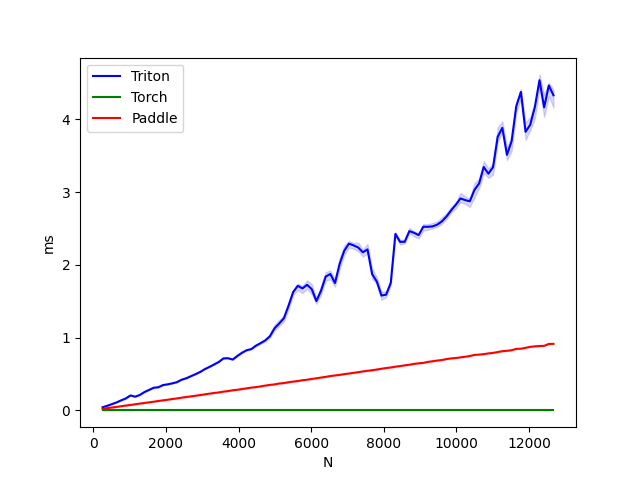

The data file committed next to this chart (first rows):
N, Triton, Torch, Paddle
256.0, 0.0, 0.0, 0.0
384.0, 0.1, 0.0, 0.0
512.0, 0.1, 0.0, 0.0
640.0, 0.1, 0.0, 0.0
768.0, 0.1, 0.0, 0.1
896.0, 0.2, 0.0, 0.1
1024, 0.2, 0.0, 0.1
1152, 0.2, 0.0, 0.1
1280, 0.2, 0.0, 0.1
1408, 0.3, 0.0, 0.1
1536, 0.3, 0.0, 0.1
1664, 0.3, 0.0, 0.1
1792, 0.3, 0.0, 0.1
1920, 0.3, 0.0, 0.1
2048, 0.4, 0.0, 0.1
2176, 0.4, 0.0, 0.2
2304, 0.4, 0.0, 0.2
2432, 0.4, 0.0, 0.2
2560, 0.4, 0.0, 0.2
2688, 0.5, 0.0, 0.2
2816, 0.5, 0.0, 0.2
2944, 0.5, 0.0, 0.2
3072, 0.6, 0.0, 0.2
3200, 0.6, 0.0, 0.2
3328, 0.6, 0.0, 0.2
3456, 0.7, 0.0, 0.2
3584, 0.7, 0.0, 0.3
3712, 0.7, 0.0, 0.3
3840, 0.7, 0.0, 0.3
3968, 0.7, 0.0, 0.3
4096, 0.8, 0.0, 0.3
4224, 0.8, 0.0, 0.3
4352, 0.8, 0.0, 0.3
4480, 0.9, 0.0, 0.3
4608, 0.9, 0.0, 0.3
4736, 1.0, 0.0, 0.3
4864, 1.0, 0.0, 0.4
4992, 1.1, 0.0, 0.4
5120, 1.2, 0.0, 0.4
5248, 1.3, 0.0, 0.4
5376, 1.4, 0.0, 0.4
5504, 1.6, 0.0, 0.4
5632, 1.7, 0.0, 0.4
5760, 1.7, 0.0, 0.4
5888, 1.7, 0.0, 0.4
6016, 1.7, 0.0, 0.4
6144, 1.5, 0.0, 0.4
6272, 1.6, 0.0, 0.5
6400, 1.8, 0.0, 0.5
6528, 1.9, 0.0, 0.5
6656, 1.8, 0.0, 0.5
6784, 2.0, 0.0, 0.5
6912, 2.2, 0.0, 0.5
7040, 2.3, 0.0, 0.5
7168, 2.3, 0.0, 0.5
7296, 2.2, 0.0, 0.5
7424, 2.2, 0.0, 0.5
7552, 2.2, 0.0, 0.5
7680, 1.9, 0.0, 0.6
7808, 1.8, 0.0, 0.6
... 38 more rows
